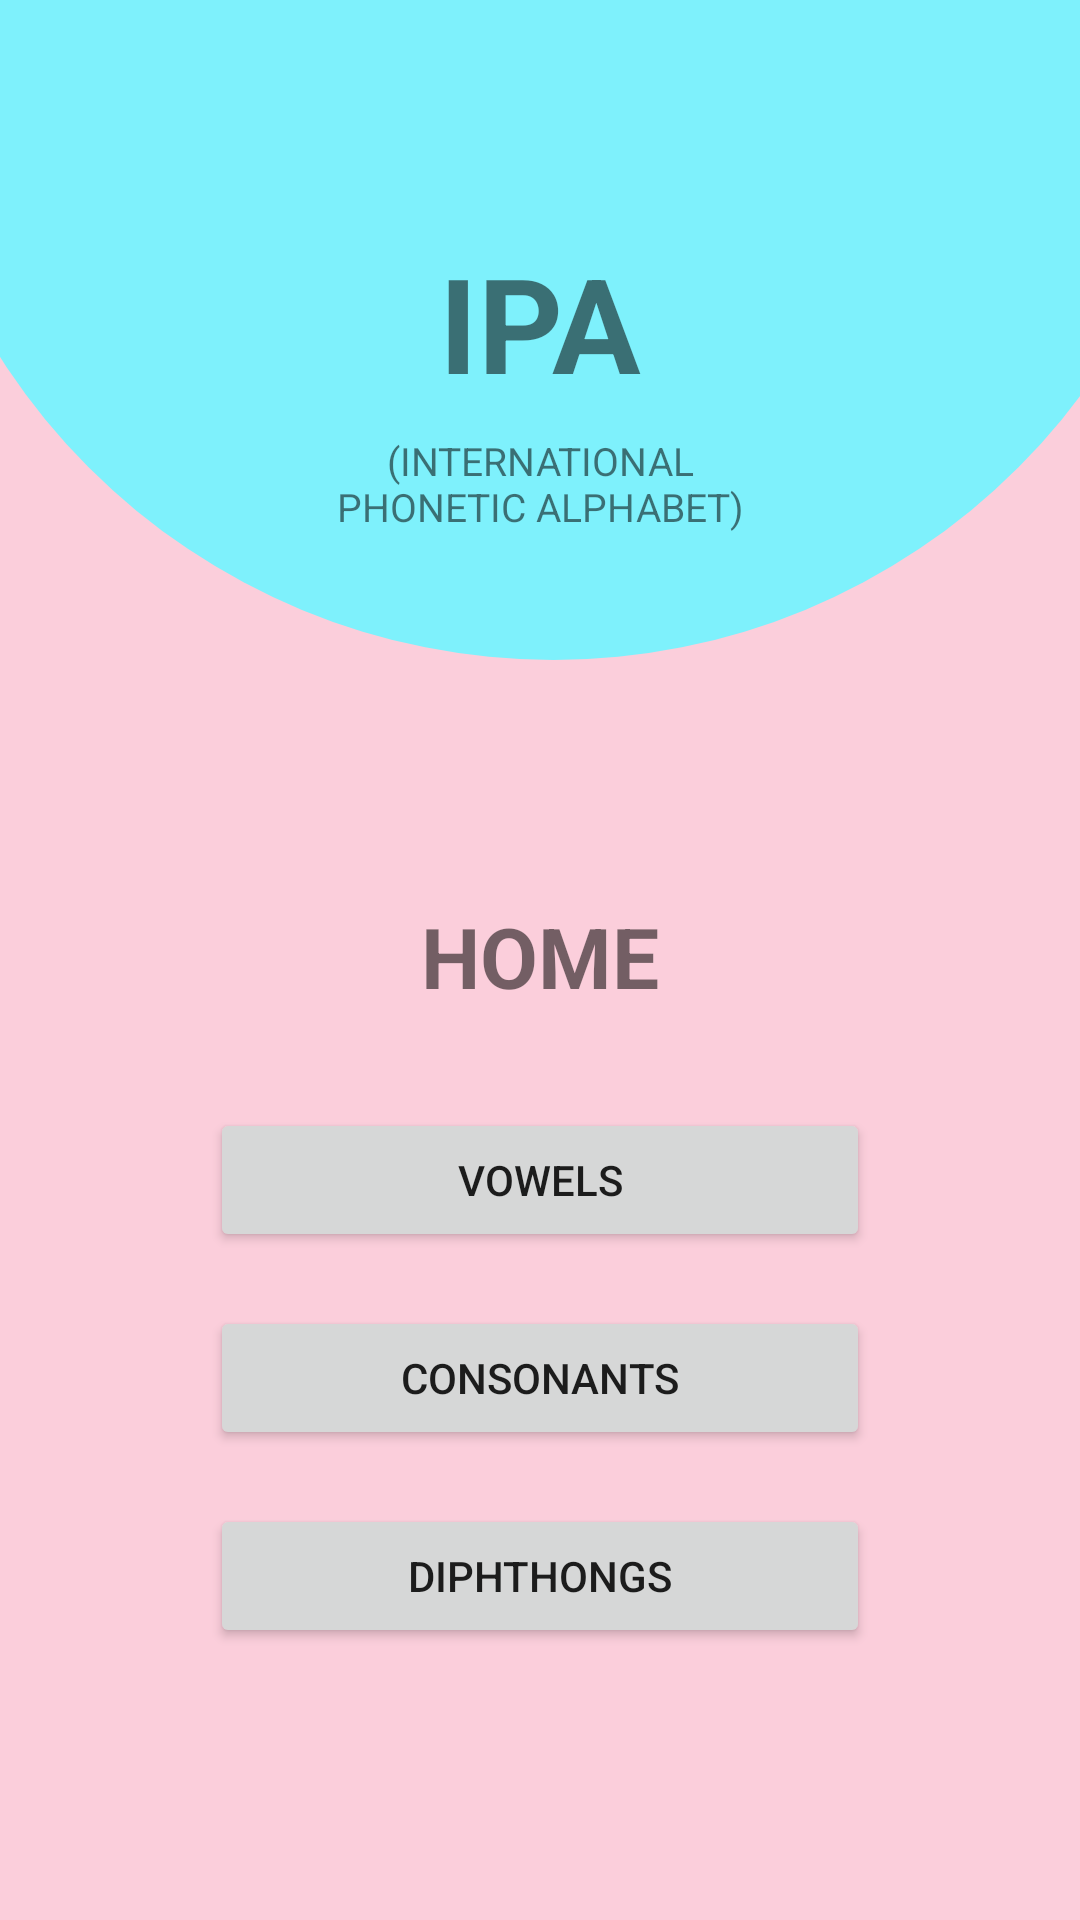

Produce the Android XML layout that renders to this screen, including the resource entries it uses.
<!-- AndroidManifest.xml: application theme Theme.Ipaapp2 -->
<!-- res/layout/fragment_home.xml -->
<?xml version="1.0" encoding="utf-8"?>
<androidx.constraintlayout.widget.ConstraintLayout
    xmlns:android="http://schemas.android.com/apk/res/android"
    xmlns:app="http://schemas.android.com/apk/res-auto"
    xmlns:tools="http://schemas.android.com/tools"
    android:layout_width="match_parent"
    android:layout_height="match_parent"
    android:background="#FBCEDB">

    <ImageView
        android:id="@+id/imgHeaderCircle"
        android:layout_width="430dp"
        android:layout_height="220dp"
        android:src="@drawable/ellipse_4"
        android:scaleType="fitXY"
        app:layout_constraintTop_toTopOf="parent"
        app:layout_constraintStart_toStartOf="parent"
        app:layout_constraintEnd_toEndOf="parent" />

    <TextView
        android:id="@+id/txtIpa"
        android:layout_width="wrap_content"
        android:layout_height="wrap_content"
        android:text="IPA"
        android:textSize="44sp"
        android:textStyle="bold"
        android:textAlignment="center"
        app:layout_constraintTop_toTopOf="parent"
        android:layout_marginTop="78dp"
        app:layout_constraintStart_toStartOf="parent"
        app:layout_constraintEnd_toEndOf="parent" />

    <TextView
        android:id="@+id/txtSubtitle"
        android:layout_width="wrap_content"
        android:layout_height="wrap_content"
        android:text="(INTERNATIONAL&#10;PHONETIC ALPHABET)"
        android:textSize="13sp"
        android:textAlignment="center"
        app:layout_constraintTop_toBottomOf="@id/txtIpa"
        android:layout_marginTop="8dp"
        app:layout_constraintStart_toStartOf="parent"
        app:layout_constraintEnd_toEndOf="parent" />

    <TextView
        android:id="@+id/txtHome"
        android:layout_width="wrap_content"
        android:layout_height="wrap_content"
        android:text="HOME"
        android:textSize="28sp"
        android:textStyle="bold"
        app:layout_constraintTop_toBottomOf="@id/imgHeaderCircle"
        android:layout_marginTop="80dp"
        app:layout_constraintStart_toStartOf="parent"
        app:layout_constraintEnd_toEndOf="parent" />

    <Button
        android:id="@+id/btnVowels"
        android:layout_width="220dp"
        android:layout_height="48dp"
        android:text="VOWELS"
        app:layout_constraintTop_toBottomOf="@id/txtHome"
        android:layout_marginTop="32dp"
        app:layout_constraintStart_toStartOf="parent"
        app:layout_constraintEnd_toEndOf="parent" />

    <Button
        android:id="@+id/btnConsonants"
        android:layout_width="220dp"
        android:layout_height="48dp"
        android:text="CONSONANTS"
        app:layout_constraintTop_toBottomOf="@id/btnVowels"
        android:layout_marginTop="18dp"
        app:layout_constraintStart_toStartOf="parent"
        app:layout_constraintEnd_toEndOf="parent" />

    <Button
        android:id="@+id/btnDiphthongs"
        android:layout_width="220dp"
        android:layout_height="48dp"
        android:text="DIPHTHONGS"
        app:layout_constraintTop_toBottomOf="@id/btnConsonants"
        android:layout_marginTop="18dp"
        app:layout_constraintStart_toStartOf="parent"
        app:layout_constraintEnd_toEndOf="parent" />

    <Button
        android:id="@+id/btnDev"
        android:layout_width="280dp"
        android:layout_height="48dp"
        android:layout_marginTop="180dp"
        android:backgroundTint="#D567E6"
        android:fontFamily="monospace"
        android:rotationX="9"
        android:text="BUJOLANDIA.COM"
        android:textAlignment="center"
        android:textAppearance="@style/TextAppearance.AppCompat.Large"
        android:textColor="#282626"
        android:typeface="normal"
        app:layout_constraintEnd_toEndOf="parent"
        app:layout_constraintStart_toStartOf="parent"
        app:layout_constraintTop_toBottomOf="@id/btnDiphthongs" />



</androidx.constraintlayout.widget.ConstraintLayout>
<!-- resources referenced by this layout -->
<resources>
  <!-- drawable ellipse_4 (drawable) -->
  <vector xmlns:android="http://schemas.android.com/apk/res/android"
      android:width="360dp"
      android:height="170dp"
      android:viewportWidth="360"
      android:viewportHeight="170">
    <path
        android:pathData="M0,0.5a183.5,169.5 0,1 0,367 0a183.5,169.5 0,1 0,-367 0z"
        android:fillColor="#7EF1FC"/>
  </vector>
  <style name="Theme.Ipaapp2" parent="android:Theme.Material.Light.NoActionBar" />
</resources>
